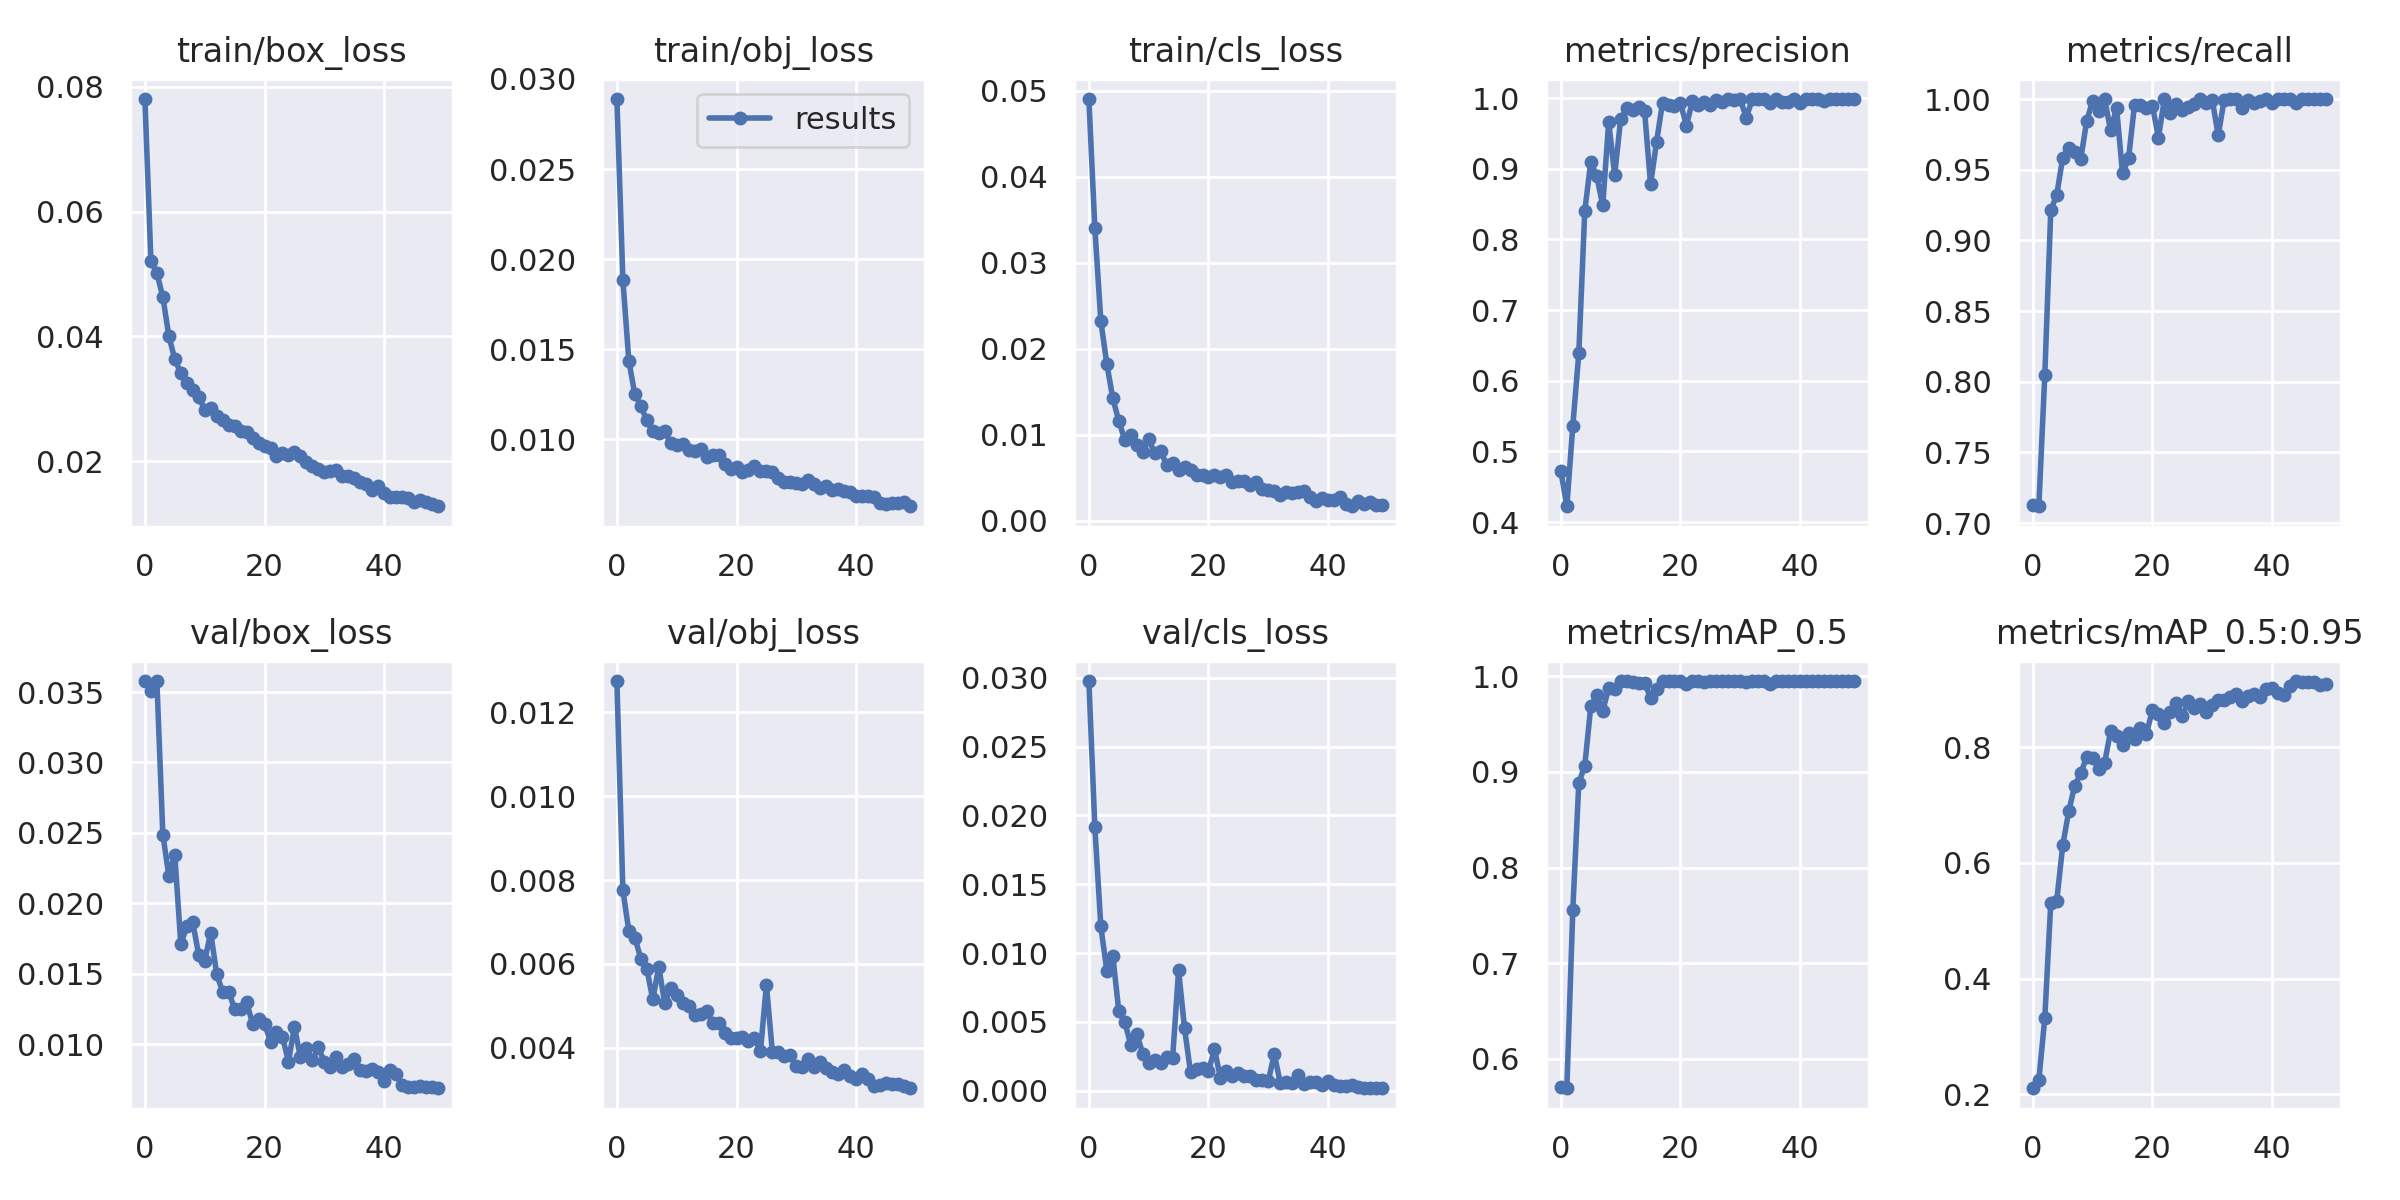

The table this chart was drawn from, first rows:
epoch, train/box_loss, train/obj_loss, train/cls_loss, metrics/precision, metrics/recall, metrics/mAP_0.5, metrics/mAP_0.5:0.95, val/box_loss, val/obj_loss, val/cls_loss, x/lr0, x/lr1, x/lr2
0, 0.07802, 0.02889, 0.04902, 0.4722, 0.713, 0.5711, 0.2106, 0.03579, 0.01274, 0.02977, 0.0702, 0.003311, 0.003311
1, 0.05214, 0.01884, 0.03401, 0.4224, 0.712, 0.5694, 0.2243, 0.03508, 0.007753, 0.01914, 0.04007, 0.006513, 0.006513
2, 0.05015, 0.01435, 0.0232, 0.5364, 0.8049, 0.7561, 0.332, 0.03576, 0.006783, 0.01193, 0.009805, 0.009583, 0.009583
3, 0.0463, 0.01249, 0.01824, 0.6387, 0.9213, 0.8884, 0.5313, 0.02487, 0.00663, 0.00872, 0.009406, 0.009406, 0.009406
4, 0.0401, 0.01184, 0.01425, 0.8404, 0.9323, 0.9065, 0.5348, 0.02197, 0.006126, 0.009808, 0.009406, 0.009406, 0.009406
5, 0.03634, 0.01106, 0.01162, 0.9095, 0.9585, 0.9684, 0.6304, 0.02341, 0.005888, 0.005774, 0.009208, 0.009208, 0.009208
6, 0.03413, 0.01047, 0.00943, 0.8898, 0.9657, 0.9803, 0.6888, 0.0171, 0.005156, 0.005007, 0.00901, 0.00901, 0.00901
7, 0.03261, 0.01035, 0.01002, 0.8481, 0.9626, 0.9636, 0.7334, 0.01835, 0.005933, 0.003325, 0.008812, 0.008812, 0.008812
8, 0.03147, 0.01044, 0.008807, 0.9659, 0.9574, 0.9877, 0.7546, 0.01863, 0.005059, 0.004145, 0.008614, 0.008614, 0.008614
9, 0.03031, 0.009789, 0.007981, 0.8914, 0.9843, 0.9865, 0.7826, 0.01633, 0.005437, 0.002684, 0.008416, 0.008416, 0.008416
10, 0.02827, 0.009712, 0.009511, 0.9704, 0.9988, 0.9945, 0.7821, 0.01591, 0.005271, 0.002016, 0.008218, 0.008218, 0.008218
11, 0.02862, 0.009765, 0.007851, 0.9853, 0.9915, 0.9947, 0.7626, 0.01791, 0.005059, 0.002193, 0.00802, 0.00802, 0.00802
12, 0.02726, 0.009409, 0.008089, 0.9838, 1, 0.9944, 0.7727, 0.01497, 0.00501, 0.00202, 0.007822, 0.007822, 0.007822
13, 0.02664, 0.009352, 0.00653, 0.9876, 0.9779, 0.9928, 0.8276, 0.01371, 0.004786, 0.00243, 0.007624, 0.007624, 0.007624
14, 0.02578, 0.00944, 0.006713, 0.9815, 0.9936, 0.9932, 0.8189, 0.01372, 0.004803, 0.002353, 0.007426, 0.007426, 0.007426
15, 0.02562, 0.009004, 0.005953, 0.8779, 0.9475, 0.9776, 0.8033, 0.01249, 0.004884, 0.008745, 0.007228, 0.007228, 0.007228
16, 0.02491, 0.009119, 0.006291, 0.9379, 0.958, 0.9866, 0.8241, 0.01246, 0.004597, 0.004516, 0.00703, 0.00703, 0.00703
17, 0.02472, 0.009154, 0.005909, 0.9934, 0.9958, 0.995, 0.8137, 0.01299, 0.004586, 0.001316, 0.006832, 0.006832, 0.006832
18, 0.0238, 0.00861, 0.005288, 0.9901, 0.9956, 0.9949, 0.8327, 0.01145, 0.004362, 0.001573, 0.006634, 0.006634, 0.006634
19, 0.02291, 0.008352, 0.005353, 0.9888, 0.9936, 0.9949, 0.8232, 0.01178, 0.004233, 0.00165, 0.006436, 0.006436, 0.006436
20, 0.02253, 0.008472, 0.005059, 0.9928, 0.9953, 0.9949, 0.8643, 0.01145, 0.004245, 0.001426, 0.006238, 0.006238, 0.006238
21, 0.02219, 0.008185, 0.005307, 0.961, 0.9728, 0.9922, 0.858, 0.01017, 0.004266, 0.003007, 0.00604, 0.00604, 0.00604
22, 0.02084, 0.008283, 0.005109, 0.996, 1, 0.995, 0.8416, 0.01086, 0.004161, 0.0009261, 0.005842, 0.005842, 0.005842
23, 0.02132, 0.008513, 0.005344, 0.9908, 0.9904, 0.9946, 0.8602, 0.01051, 0.004239, 0.001406, 0.005644, 0.005644, 0.005644
24, 0.02096, 0.008242, 0.004559, 0.9949, 0.9967, 0.9945, 0.8766, 0.008753, 0.003916, 0.001032, 0.005446, 0.005446, 0.005446
25, 0.02144, 0.008236, 0.004639, 0.9904, 0.9921, 0.9949, 0.8535, 0.01121, 0.005502, 0.001283, 0.005248, 0.005248, 0.005248
26, 0.02082, 0.008166, 0.004683, 0.9968, 0.9941, 0.995, 0.8802, 0.009055, 0.0039, 0.001042, 0.00505, 0.00505, 0.00505
27, 0.01989, 0.007856, 0.004126, 0.9937, 0.9968, 0.9949, 0.8677, 0.009716, 0.003914, 0.001026, 0.004852, 0.004852, 0.004852
28, 0.01921, 0.007643, 0.004467, 0.9981, 1, 0.995, 0.8742, 0.008838, 0.003797, 0.0007641, 0.004654, 0.004654, 0.004654
29, 0.0188, 0.007634, 0.003654, 0.9973, 0.9972, 0.995, 0.8613, 0.00977, 0.003832, 0.0007913, 0.004456, 0.004456, 0.004456
30, 0.01826, 0.007556, 0.003593, 0.9984, 0.9992, 0.995, 0.8733, 0.008716, 0.003567, 0.0006984, 0.004258, 0.004258, 0.004258
31, 0.01852, 0.007543, 0.003455, 0.9723, 0.9744, 0.9945, 0.8819, 0.00834, 0.003551, 0.002652, 0.00406, 0.00406, 0.00406
32, 0.01859, 0.007756, 0.003039, 0.9981, 0.9997, 0.995, 0.881, 0.009079, 0.003731, 0.0005718, 0.003862, 0.003862, 0.003862
33, 0.01772, 0.007546, 0.003416, 0.9981, 1, 0.995, 0.8861, 0.008379, 0.003553, 0.0006035, 0.003664, 0.003664, 0.003664
34, 0.01761, 0.007275, 0.003234, 0.9984, 1, 0.995, 0.8919, 0.00857, 0.003663, 0.0005489, 0.003466, 0.003466, 0.003466
35, 0.01738, 0.007403, 0.003339, 0.9924, 0.994, 0.9919, 0.8799, 0.00894, 0.003532, 0.001124, 0.003268, 0.003268, 0.003268
36, 0.01666, 0.00716, 0.003463, 0.9984, 0.9993, 0.995, 0.8885, 0.00816, 0.003434, 0.0004913, 0.00307, 0.00307, 0.00307
37, 0.01631, 0.007225, 0.002759, 0.9949, 0.9975, 0.995, 0.8919, 0.008117, 0.003391, 0.0005895, 0.002872, 0.002872, 0.002872
38, 0.01547, 0.007138, 0.00228, 0.9938, 0.9987, 0.995, 0.8871, 0.008201, 0.003463, 0.0006458, 0.002674, 0.002674, 0.002674
39, 0.01612, 0.007101, 0.002633, 0.9986, 1, 0.995, 0.9001, 0.008001, 0.003324, 0.0003722, 0.002476, 0.002476, 0.002476
40, 0.01492, 0.006831, 0.002406, 0.993, 0.9968, 0.995, 0.9024, 0.00737, 0.003249, 0.0006806, 0.002278, 0.002278, 0.002278
41, 0.01422, 0.00686, 0.002456, 0.9981, 1, 0.995, 0.8942, 0.008153, 0.00337, 0.0004365, 0.00208, 0.00208, 0.00208
42, 0.01423, 0.006857, 0.002787, 0.9986, 1, 0.995, 0.89, 0.007852, 0.003255, 0.0003182, 0.001882, 0.001882, 0.001882
43, 0.01436, 0.006793, 0.001936, 0.9986, 1, 0.995, 0.9048, 0.007071, 0.003091, 0.0003055, 0.001684, 0.001684, 0.001684
44, 0.01421, 0.006457, 0.001703, 0.9955, 0.9972, 0.995, 0.9142, 0.006928, 0.003119, 0.0004135, 0.001486, 0.001486, 0.001486
45, 0.01344, 0.006409, 0.002322, 0.9986, 1, 0.995, 0.9117, 0.00693, 0.003165, 0.0002637, 0.001288, 0.001288, 0.001288
46, 0.01382, 0.006466, 0.001955, 0.9986, 1, 0.995, 0.9119, 0.00699, 0.003146, 0.0002236, 0.00109, 0.00109, 0.00109
47, 0.01354, 0.00645, 0.002248, 0.9986, 1, 0.995, 0.9117, 0.00694, 0.003132, 0.0002071, 0.000892, 0.000892, 0.000892
48, 0.01315, 0.006535, 0.001806, 0.9986, 1, 0.995, 0.9074, 0.006964, 0.003105, 0.0001887, 0.000694, 0.000694, 0.000694
49, 0.01281, 0.006285, 0.001883, 0.9986, 1, 0.995, 0.9094, 0.006857, 0.00304, 0.0001711, 0.000496, 0.000496, 0.000496
